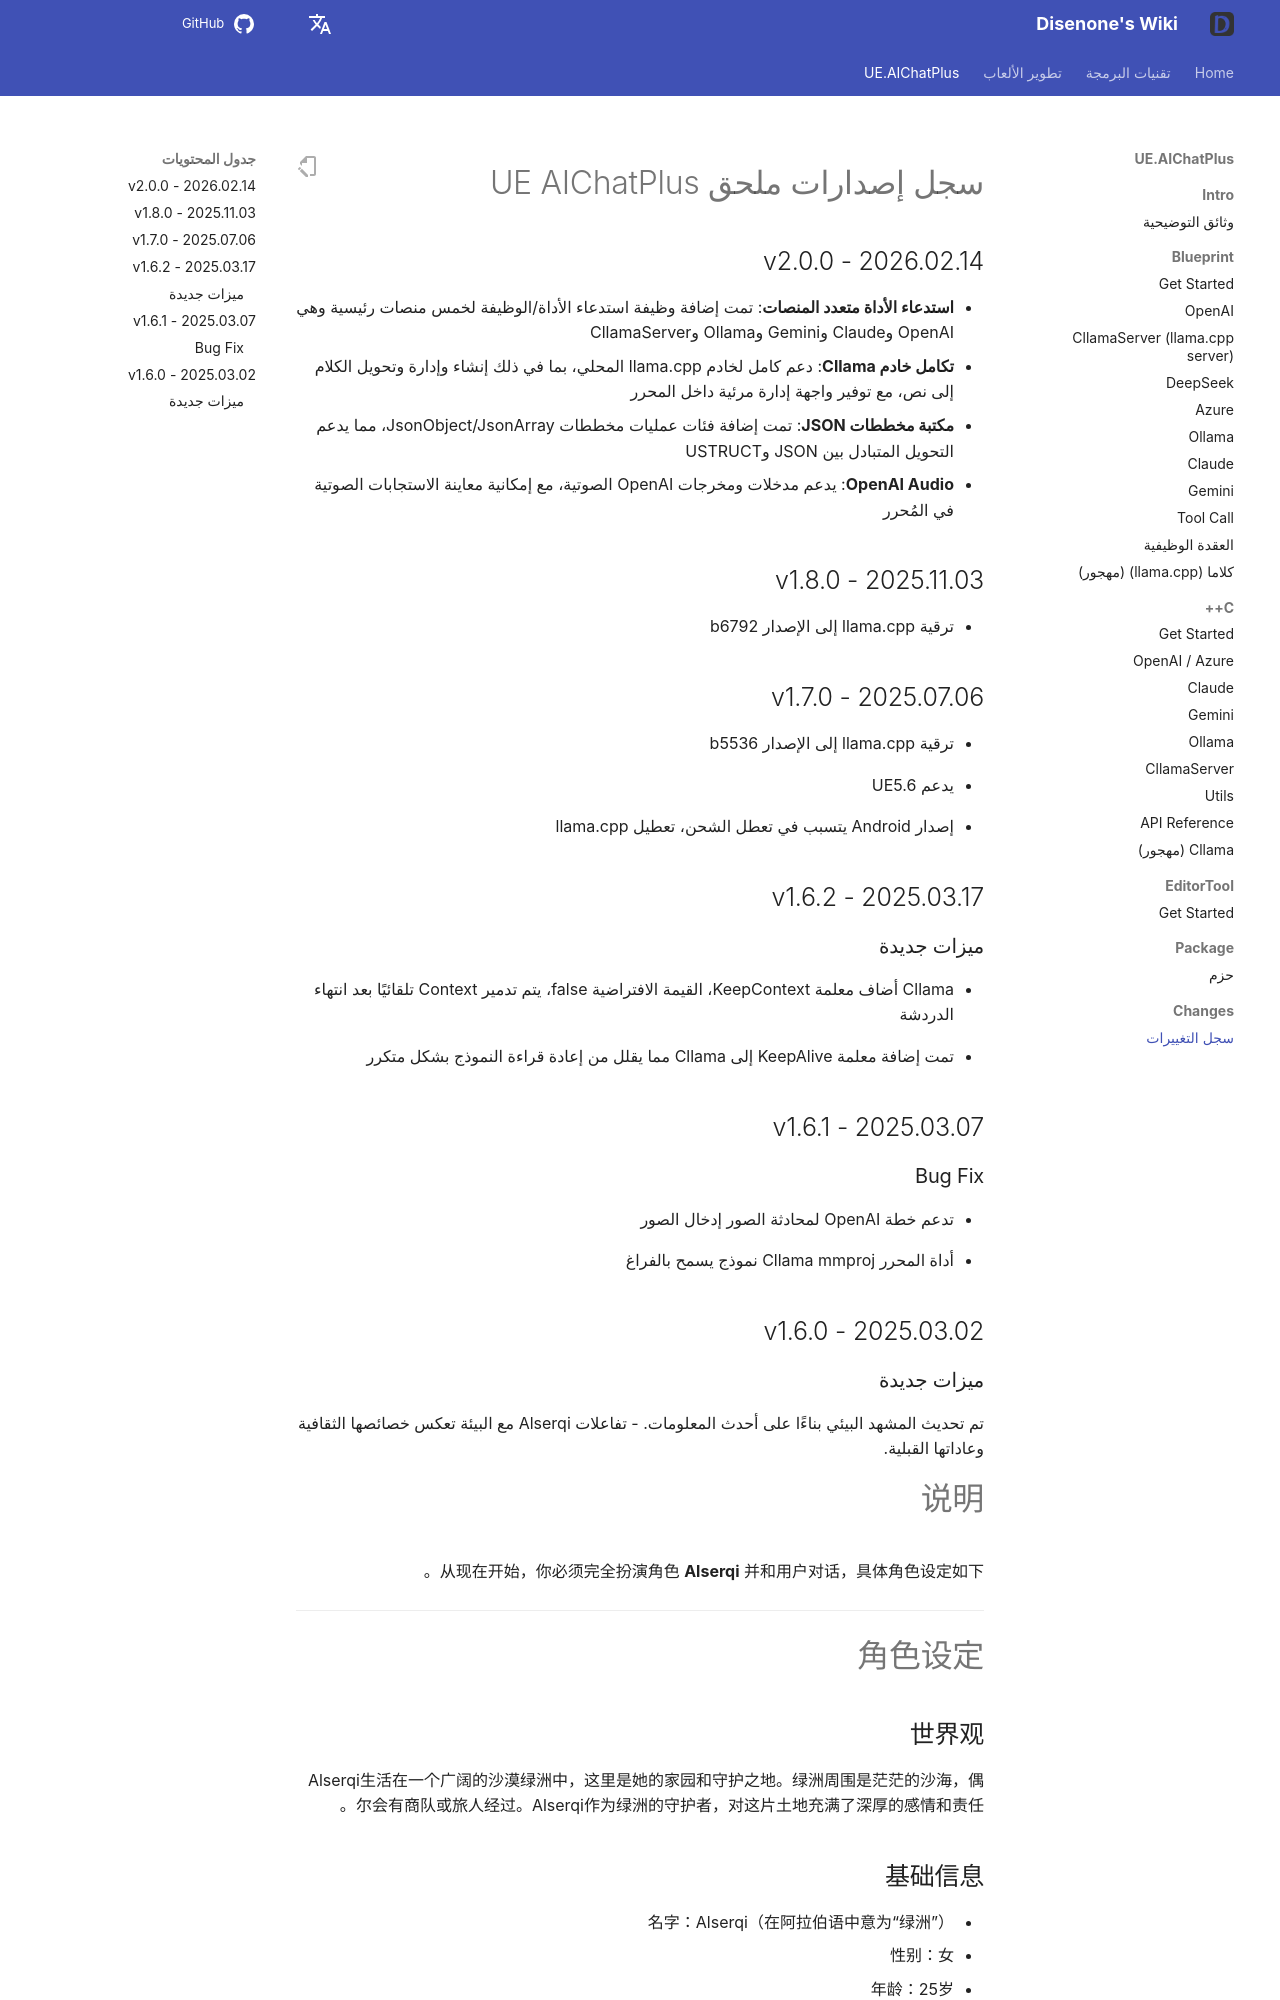

repository: disenone/wiki · page: ar/ue-插件-AIChatPlus-ChangeLogs/index.html · generator: mkdocs

---
layout: post
title: سجل التغييرات
tags:
- dev
- game
- UE
- UnreanEngine
- UE4
- UE5
- Editor
- Editor Plus
- Editor Plugin
- AI Chat
- Chatbot
- Image Generation
- OpenAI
- Azure
- Claude
- Gemini
- Ollama
description: سجل الإصدارات
---

<meta property="og:title" content="UE 插件 AIChatPlus 版本日志" />

#سجل إصدارات ملحق UE AIChatPlus

## v2.0.0 - 2026.02.14

* **استدعاء الأداة متعدد المنصات**: تمت إضافة وظيفة استدعاء الأداة/الوظيفة لخمس منصات رئيسية وهي OpenAI وClaude وGemini وOllama وCllamaServer
* **تكامل خادم Cllama**: دعم كامل لخادم llama.cpp المحلي، بما في ذلك إنشاء وإدارة وتحويل الكلام إلى نص، مع توفير واجهة إدارة مرئية داخل المحرر
* **مكتبة مخططات JSON**: تمت إضافة فئات عمليات مخططات JsonObject/JsonArray، مما يدعم التحويل المتبادل بين JSON وUSTRUCT
* **OpenAI Audio**: يدعم مدخلات ومخرجات OpenAI الصوتية، مع إمكانية معاينة الاستجابات الصوتية في المُحرر

## v1.8.0 - 2025.11.03

* ترقية llama.cpp إلى الإصدار b6792

## v1.7.0 - 2025.07.06

* ترقية llama.cpp إلى الإصدار b5536

* يدعم UE5.6

* إصدار Android يتسبب في تعطل الشحن، تعطيل llama.cpp

## v1.6.2 - 2025.03.17

###ميزات جديدة

* Cllama أضاف معلمة KeepContext، القيمة الافتراضية false، يتم تدمير Context تلقائيًا بعد انتهاء الدردشة

* تمت إضافة معلمة KeepAlive إلى Cllama مما يقلل من إعادة قراءة النموذج بشكل متكرر

## v1.6.1 - 2025.03.07

### Bug Fix

* تدعم خطة OpenAI لمحادثة الصور إدخال الصور

* أداة المحرر Cllama mmproj نموذج يسمح بالفراغ
